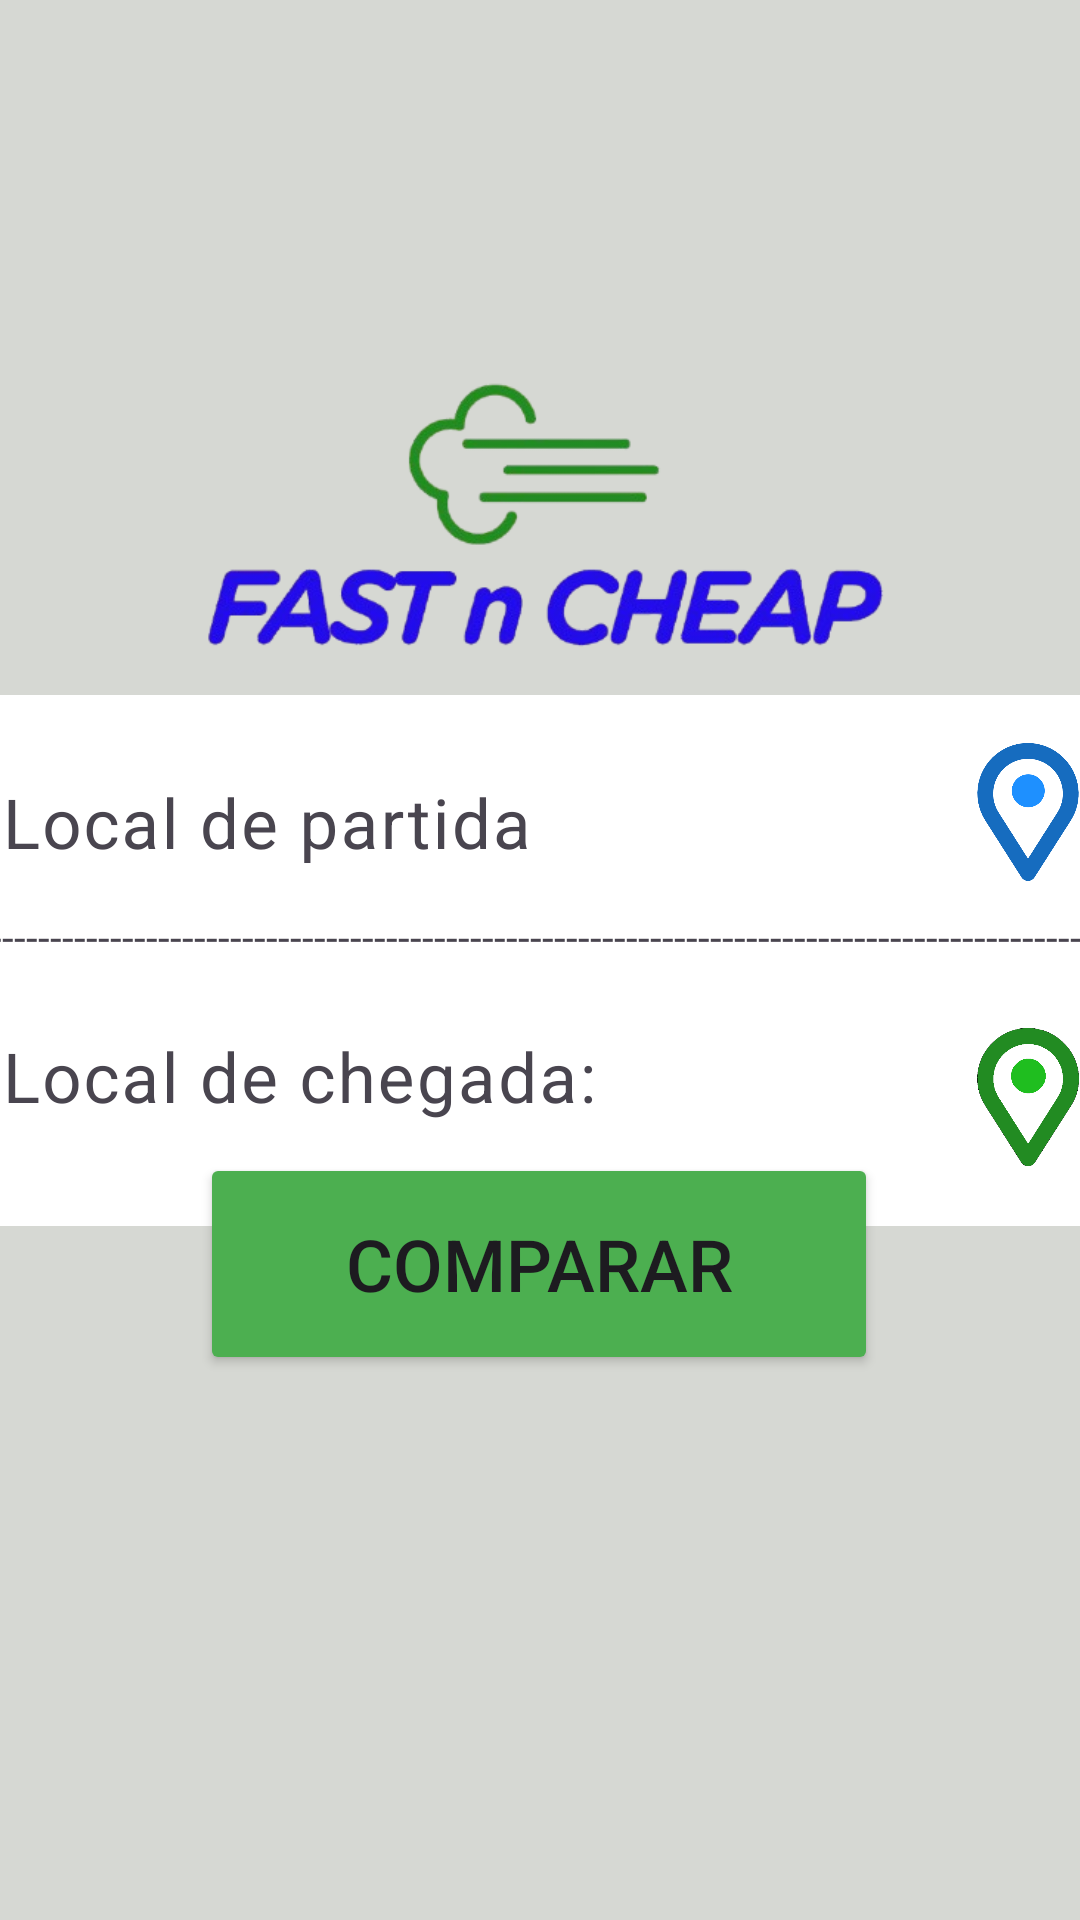

The Android layout XML behind this screen, and the referenced resources:
<!-- AndroidManifest.xml: application theme Theme.FastCheapProjeto -->
<!-- res/layout/activity_primeira_tela.xml -->
<?xml version="1.0" encoding="utf-8"?>
<androidx.constraintlayout.widget.ConstraintLayout xmlns:android="http://schemas.android.com/apk/res/android"
    xmlns:app="http://schemas.android.com/apk/res-auto"
    xmlns:tools="http://schemas.android.com/tools"
    android:id="@+id/main"
    android:layout_width="match_parent"
    android:layout_height="match_parent"
    android:background="#D6D8D3"
    tools:context=".PrimeiraTela">


    <ImageView
        android:id="@+id/imgLogo"
        android:layout_width="246dp"
        android:layout_height="246dp"
        android:src="@drawable/logo"
        app:layout_constraintBottom_toBottomOf="parent"
        app:layout_constraintEnd_toEndOf="parent"
        app:layout_constraintHorizontal_bias="0.496"
        app:layout_constraintStart_toStartOf="parent"
        app:layout_constraintTop_toTopOf="parent"
        app:layout_constraintVertical_bias="0.155" />

    <androidx.constraintlayout.widget.ConstraintLayout
        android:id="@+id/DivInputInicioEFim"
        android:layout_width="408dp"
        android:layout_height="177dp"
        android:background="@drawable/borda"
        app:layout_constraintBottom_toBottomOf="parent"
        app:layout_constraintEnd_toEndOf="parent"
        app:layout_constraintHorizontal_bias="0.333"
        app:layout_constraintStart_toStartOf="parent"
        app:layout_constraintTop_toTopOf="parent">

        <com.google.android.material.textfield.TextInputLayout
            android:layout_width="match_parent"
            android:layout_height="wrap_content"
            android:hint="Local de partida"
            app:boxBackgroundMode="none">

            <com.google.android.material.textfield.TextInputEditText
                android:id="@+id/textInputPartida"
                android:layout_width="match_parent"
                android:layout_height="wrap_content"
                android:minHeight="48dp"
                android:inputType="text"
                android:textSize="23sp" />
        </com.google.android.material.textfield.TextInputLayout>

        <com.google.android.material.textfield.TextInputLayout
            android:id="@+id/inputLocalizacaoFinal"
            android:layout_width="0dp"
            android:layout_height="wrap_content"
            android:layout_marginBottom="20dp"

            app:boxBackgroundMode="none"
            app:layout_constraintBottom_toBottomOf="parent"
            app:layout_constraintEnd_toEndOf="parent"
            app:layout_constraintHorizontal_bias="0.0"
            app:layout_constraintStart_toStartOf="parent">

            <com.google.android.material.textfield.TextInputEditText
                android:id="@+id/textInputFinal"
                android:layout_width="384dp"
                android:layout_height="58dp"
                android:hint="Local de chegada:"
                android:textSize="23sp" />
        </com.google.android.material.textfield.TextInputLayout>

        <TextView
            android:id="@+id/textView"
            android:layout_width="wrap_content"
            android:layout_height="wrap_content"
            android:text="--------------------------------------------------------------------------------------------------------"
            app:layout_constraintBottom_toBottomOf="parent"
            app:layout_constraintEnd_toEndOf="parent"
            app:layout_constraintStart_toStartOf="parent"
            app:layout_constraintTop_toTopOf="parent" />

        <ImageView
            android:id="@+id/imageView"
            android:layout_width="46dp"
            android:layout_height="46dp"
            app:layout_constraintBottom_toBottomOf="parent"
            app:layout_constraintEnd_toEndOf="parent"
            app:layout_constraintHorizontal_bias="0.925"
            app:layout_constraintStart_toStartOf="parent"
            app:layout_constraintTop_toTopOf="parent"
            app:layout_constraintVertical_bias="0.122"
            app:srcCompat="@drawable/img" />

        <ImageView
            android:id="@+id/imageView2"
            android:layout_width="46dp"
            android:layout_height="46dp"
            app:layout_constraintBottom_toBottomOf="parent"
            app:layout_constraintEnd_toEndOf="parent"
            app:layout_constraintHorizontal_bias="0.925"
            app:layout_constraintStart_toStartOf="parent"
            app:layout_constraintTop_toTopOf="parent"
            app:layout_constraintVertical_bias="0.847"
            app:srcCompat="@drawable/img_1" />

    </androidx.constraintlayout.widget.ConstraintLayout>

    <Button
        android:id="@+id/btnComparar"
        android:layout_width="226dp"
        android:layout_height="74dp"
        android:backgroundTint="#4CAF50"
        android:text="Comparar"
        android:onClick="btnTelaDois"
        android:textSize="24sp"
        app:layout_constraintBottom_toBottomOf="parent"
        app:layout_constraintEnd_toEndOf="parent"
        app:layout_constraintHorizontal_bias="0.497"
        app:layout_constraintStart_toStartOf="parent"
        app:layout_constraintTop_toTopOf="parent"
        app:layout_constraintVertical_bias="0.679" />
</androidx.constraintlayout.widget.ConstraintLayout>
<!-- resources referenced by this layout -->
<resources>
  <!-- drawable borda (drawable) -->
  <shape xmlns:android="http://schemas.android.com/apk/res/android"
      android:shape="rectangle">
      <corners android:radius="16dp" /> 
      <solid android:color="@color/white" /> 
  </shape>
  <!-- drawable img: png bitmap (drawable, 17049 bytes) -->
  <!-- drawable img_1: png bitmap (drawable, 20386 bytes) -->
  <!-- drawable logo: png bitmap (drawable, 48183 bytes) -->
  <style name="Theme.FastCheapProjeto" parent="Base.Theme.FastCheapProjeto" />
  <color name="white">#FFFFFFFF</color>
  <style name="Base.Theme.FastCheapProjeto" parent="Theme.Material3.DayNight.NoActionBar">
          
          
      </style>
</resources>
